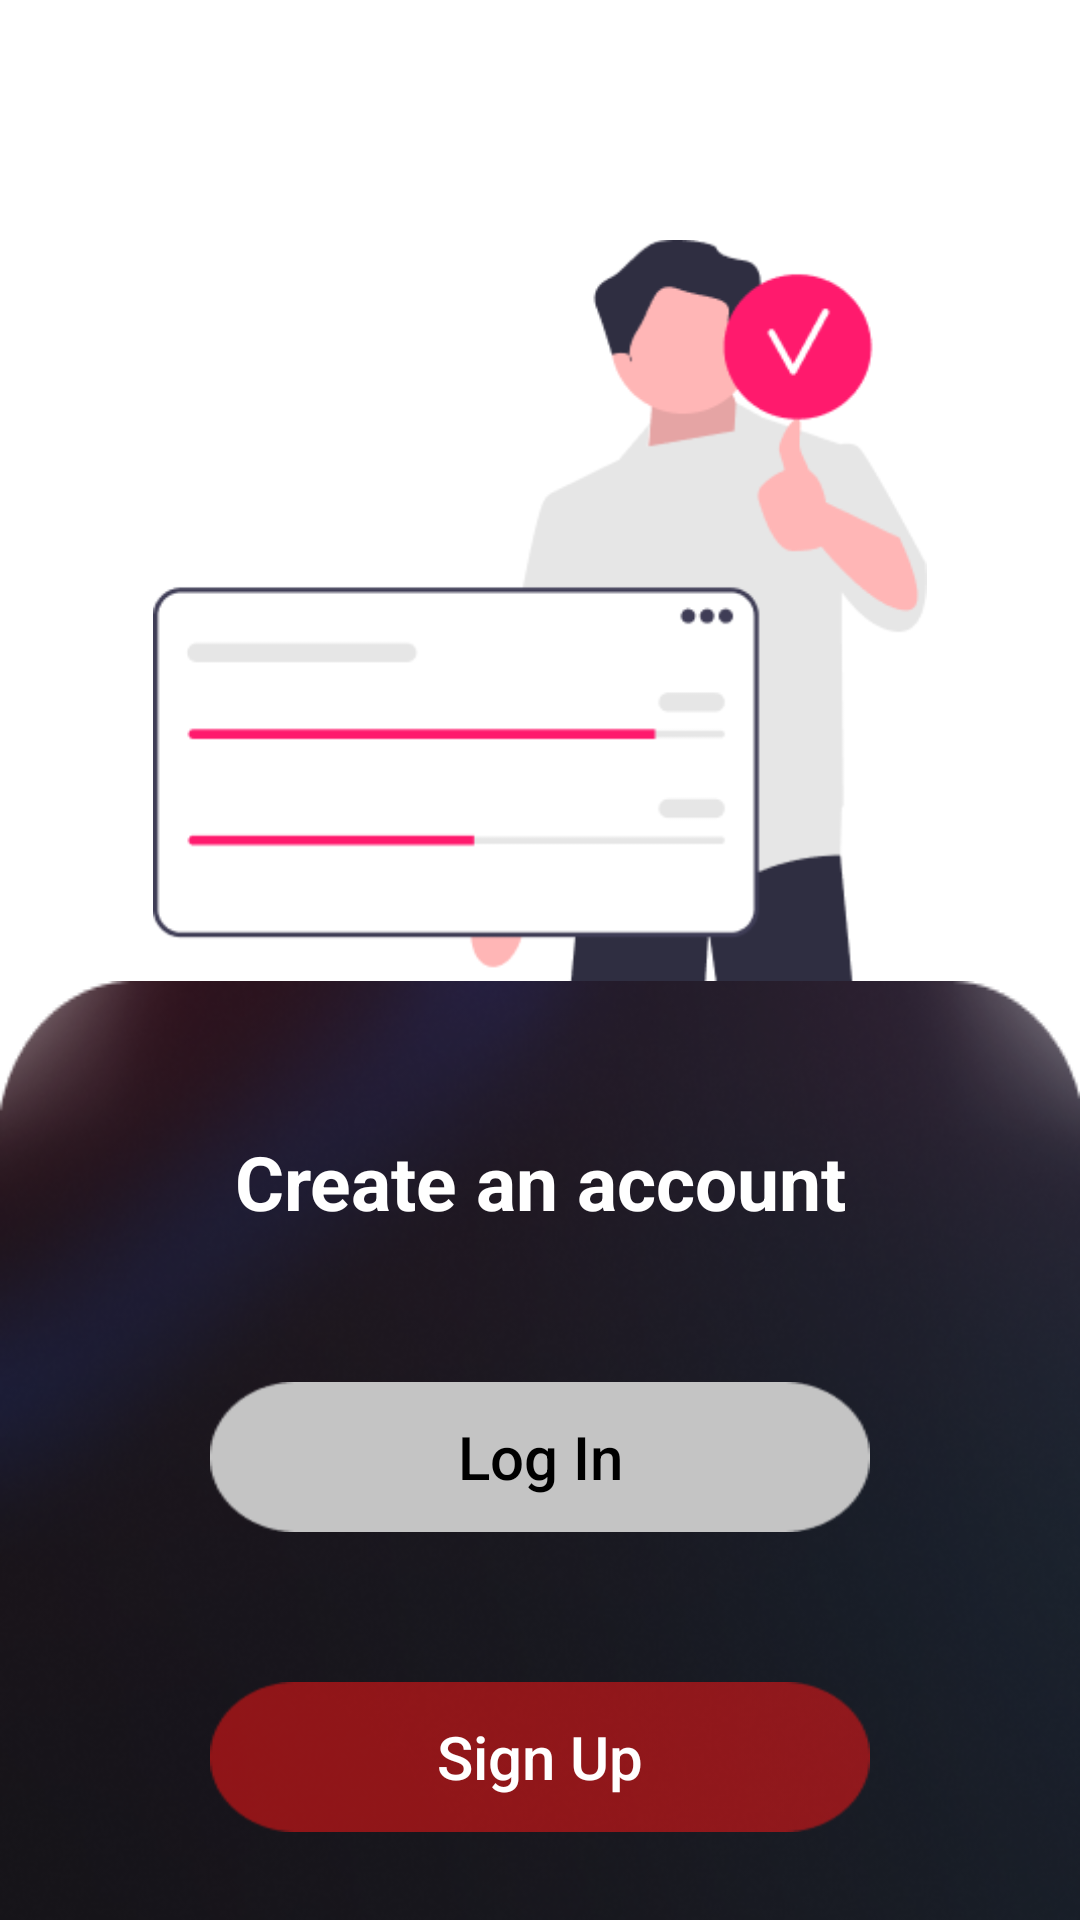

Layout XML and referenced resources for this Android screen:
<!-- AndroidManifest.xml: application theme Theme.Fisat_pro -->
<!-- res/layout/activity_login_or_sign_up.xml -->
<?xml version="1.0" encoding="utf-8"?>
<androidx.constraintlayout.widget.ConstraintLayout xmlns:android="http://schemas.android.com/apk/res/android"
    xmlns:app="http://schemas.android.com/apk/res-auto"
    xmlns:tools="http://schemas.android.com/tools"
    android:layout_width="match_parent"
    android:layout_height="match_parent"
    android:background="@color/white"
    tools:context=".LoginOrSignUp">
    <ImageView
        android:id="@+id/imageView"
        android:layout_width="wrap_content"
        android:layout_height="270dp"
        android:src="@drawable/signuplogo"
        android:layout_marginTop="80dp"
        app:layout_constraintEnd_toEndOf="parent"
        app:layout_constraintStart_toStartOf="parent"
        app:layout_constraintTop_toTopOf="parent" />

    <LinearLayout
        android:id="@+id/linear"
        android:layout_width="match_parent"
        android:layout_height="wrap_content"
        android:layout_marginTop="80dp"
        android:background="@drawable/loginbackground"
        android:orientation="vertical"
        app:layout_constraintBottom_toBottomOf="parent"

        app:layout_constraintEnd_toEndOf="parent"
        app:layout_constraintStart_toStartOf="parent"
        app:layout_constraintTop_toBottomOf="@+id/imageView">

        <TextView
            android:id="@+id/textView2"
            android:layout_width="wrap_content"
            android:layout_height="wrap_content"

            android:layout_gravity="center"
            android:layout_marginTop="50dp"
            android:gravity="center"
            android:text="Create an account"
            android:textColor="@color/white"
            android:textSize="25dp"
            android:textStyle="bold" />

        <Button
            android:id="@+id/imageButton"
            android:layout_width="220dp"
            android:layout_height="50dp"
            android:layout_gravity="center"
            android:layout_marginTop="50dp"
            android:background="@drawable/loginbutton"
            android:text="Log In"
            android:textAllCaps="false"
            android:textColor="@color/black"
            android:textSize="20dp"
            app:layout_constraintBottom_toTopOf="@+id/textView2" />

        <Button
            android:id="@+id/image"
            android:layout_width="220dp"
            android:layout_height="50dp"
            android:layout_gravity="center"
            android:layout_marginTop="50dp"
            android:background="@drawable/signup"
            android:text="Sign Up"
            android:textAllCaps="false"
            android:textColor="@color/white"
            android:textSize="20dp"
            app:layout_constraintBottom_toTopOf="@+id/imageButton" />

    </LinearLayout>
</androidx.constraintlayout.widget.ConstraintLayout>
<!-- resources referenced by this layout -->
<resources>
  <color name="black">#FF000000</color>
  <color name="white">#FFFFFFFF</color>
  <!-- drawable loginbackground: png bitmap (drawable, 126266 bytes) -->
  <!-- drawable loginbutton: png bitmap (drawable, 1484 bytes) -->
  <!-- drawable signup: png bitmap (drawable, 1462 bytes) -->
  <!-- drawable signuplogo: png bitmap (drawable, 10455 bytes) -->
  <style name="Theme.Fisat_pro" parent="Theme.MaterialComponents.DayNight.DarkActionBar">
          
          <item name="colorPrimary">@color/purple_500</item>
          <item name="colorPrimaryVariant">@color/purple_700</item>
          <item name="colorOnPrimary">@color/white</item>
          
          <item name="colorSecondary">@color/teal_200</item>
          <item name="colorSecondaryVariant">@color/teal_700</item>
          <item name="colorOnSecondary">@color/black</item>
          
          <item name="android:statusBarColor" tools:targetApi="l">?attr/colorPrimaryVariant</item>
          
      </style>
  <color name="purple_500">#FF6200EE</color>
  <color name="purple_700">#FF3700B3</color>
  <color name="teal_200">#FF03DAC5</color>
  <color name="teal_700">#FF018786</color>
</resources>
